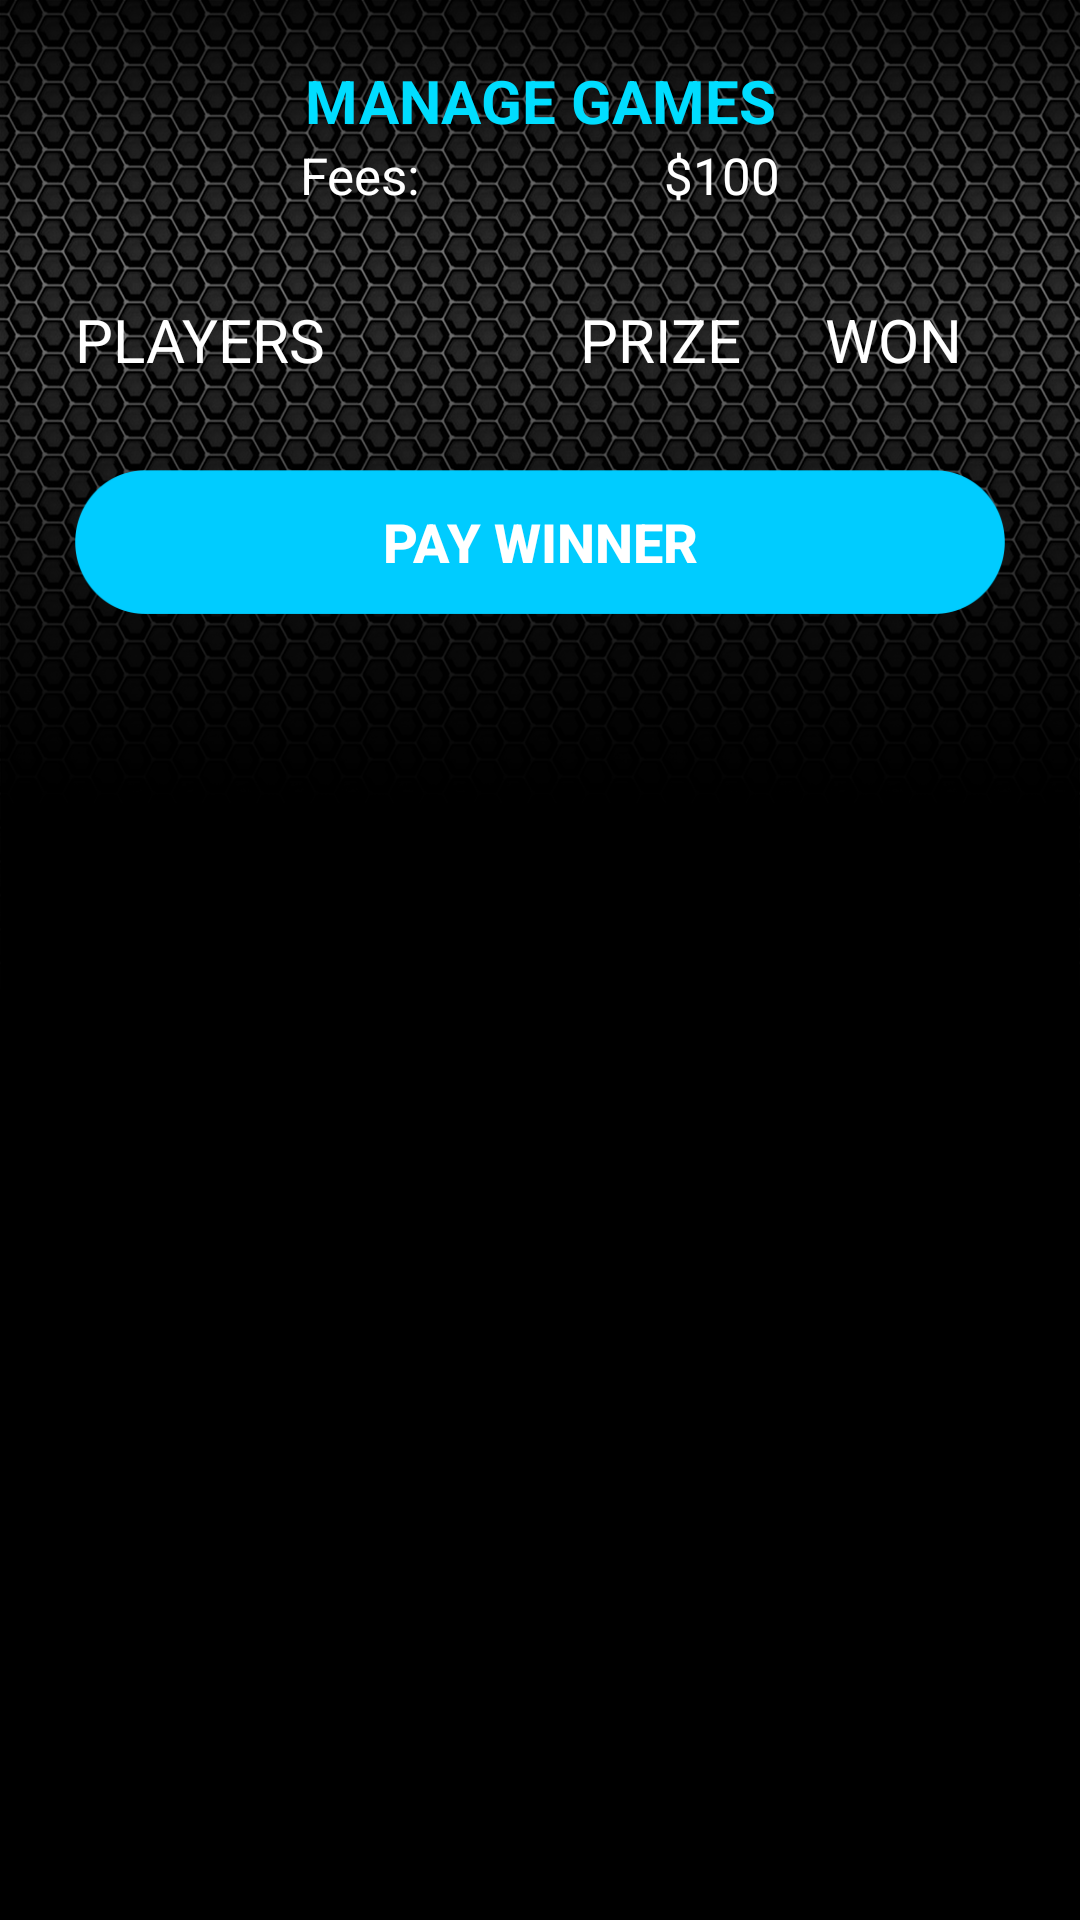

Here is an Android app screen rendered from its layout file. Give the layout XML and the strings, colors and styles it references.
<!-- AndroidManifest.xml: application theme AppTheme -->
<!-- res/layout/fragment_manage_game.xml -->
<LinearLayout xmlns:android="http://schemas.android.com/apk/res/android"
    xmlns:tools="http://schemas.android.com/tools" android:layout_width="match_parent"
    android:orientation="vertical"
    android:paddingLeft="20dp"
    android:paddingRight="20dp"
    android:layout_height="match_parent" tools:context="com.golf.golfnation.game.ManageGameFragment">

    <TextView android:layout_width="match_parent"
        android:layout_height="wrap_content"
        android:text="MANAGE GAMES"
        android:layout_gravity="center_horizontal"
        android:gravity="center_horizontal"
        android:layout_marginTop="20dp"
        android:textSize="20sp"
        android:textStyle="bold"
        android:textColor="@android:color/holo_blue_bright"
        android:textAllCaps="true"/>

    <RelativeLayout
        android:layout_width="match_parent"
        android:layout_height="wrap_content"
        android:layout_marginLeft="80dp"
        android:layout_marginRight="80dp">

        <TextView
            android:layout_width="wrap_content"
            android:layout_height="wrap_content"
            android:layout_alignParentLeft="true"
            android:text="Fees:"
            android:textSize="17sp" />

        <TextView
            android:id="@+id/tv_cost"
            android:layout_width="wrap_content"
            android:layout_height="wrap_content"
            android:layout_alignParentRight="true"
            android:text="$100"
            android:textSize="17sp" />
    </RelativeLayout>

    <RelativeLayout
        android:layout_width="match_parent"
        android:layout_height="wrap_content"
        android:layout_marginRight="5dp"
        android:layout_marginLeft="5dp"
        android:layout_marginTop="30dp">
        <TextView
            android:layout_alignParentLeft="true"
            android:layout_width="wrap_content"
            android:layout_height="wrap_content"
            android:text="PLAYERS"
            android:textSize="20sp"/>

        <TextView
            android:layout_toLeftOf="@+id/lbl_cb"
            android:layout_width="wrap_content"
            android:layout_height="wrap_content"
            android:width="90dp"
            android:text="PRIZE"
            android:gravity="center"
            android:layout_marginRight="10dp"
            android:textSize="20sp"/>

        <TextView
            android:id="@+id/lbl_cb"
            android:layout_alignParentRight="true"
            android:layout_width="wrap_content"
            android:layout_height="wrap_content"
            android:width="60dp"
            android:text="WON"

            android:textSize="20sp"/>
    </RelativeLayout>

    <ListView
        android:id="@+id/lv_members"
        android:layout_width="match_parent"
        android:layout_height="wrap_content"
        android:divider="@drawable/divider"/>

    <Button
        android:id="@+id/btn_pay"
        android:layout_width="wrap_content"
        android:layout_height="wrap_content"
        android:layout_marginLeft="5dp"
        android:layout_marginRight="5dp"
        android:layout_marginTop="30dp"
        android:text="Pay Winner"
        android:textSize="18sp"
        android:textStyle="bold"
        android:background="@drawable/round_bluebg"/>
</LinearLayout>
<!-- resources referenced by this layout -->
<resources>
  <!-- drawable divider: png bitmap (drawable-hdpi, 944 bytes) -->
  <!-- drawable round_bluebg: png bitmap (drawable-hdpi, 2246 bytes) -->
  <style name="AppTheme" parent="Theme.AppCompat.NoActionBar">
          
          <item name="windowActionBar">false</item>
          <item name="colorPrimaryDark">@android:color/background_dark</item>
          <item name="android:windowBackground">@drawable/bg</item>
          <item name="android:textViewStyle">@style/AppTextViewStyle</item>
      </style>
  <!-- drawable bg: png bitmap (drawable-hdpi, 163749 bytes) -->
  <style name="AppTextViewStyle" parent="Base.TextAppearance.AppCompat">
          <item name="android:textColor">@android:color/white</item>
      </style>
</resources>
